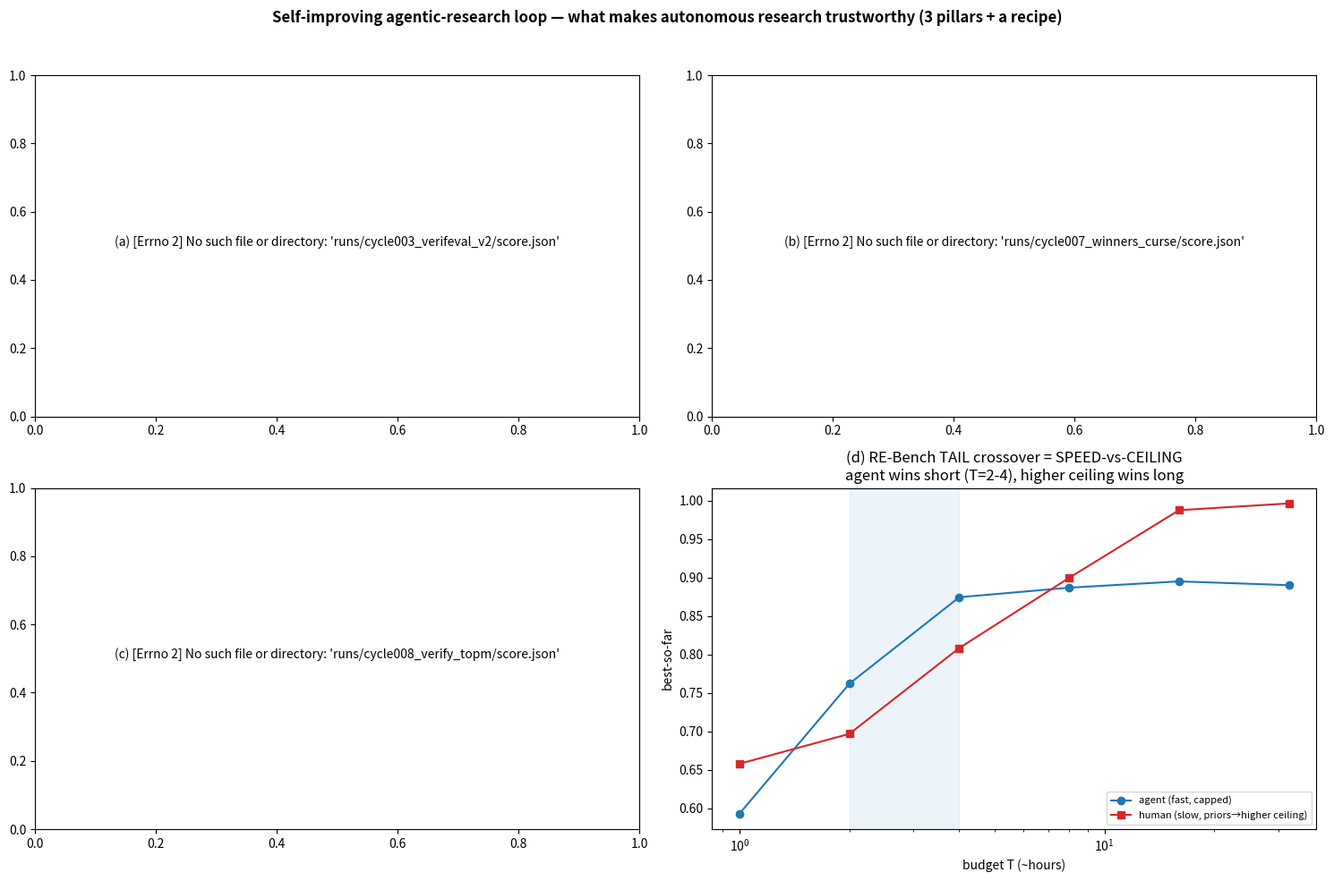

Here is the Python script that generated this plot: (Note: this script raises an exception after producing the figure.)
"""Capstone figure for the agentic-research loop. 4 panels from the loop's own saved results:
(a) verification is ADAPTIVE not maximal (verifeval-v2, cycle3); (b) winner's curse grows with parallel breadth K,
held-out re-eval ~0 (cycle7); (c) cheap verifier: re-eval top-m true-perf (cycle8); (d) RE-Bench tail crossover =
speed-vs-ceiling (cycle12). Reads score.json files. MPS-exploratory (plotting only)."""
import json, numpy as np
import matplotlib; matplotlib.use("Agg"); import matplotlib.pyplot as plt
R="runs/"
fig,ax=plt.subplots(2,2,figsize=(15,10))
fig.suptitle("Self-improving agentic-research loop — what makes autonomous research trustworthy (3 pillars + a recipe)", fontsize=12, fontweight="bold")

# (a) verification-eval: adaptive wins
try:
    d=json.load(open(R+"cycle003_verifeval_v2/score.json")); conds=["A","B_naive","B_sound","B_collider"]
    labs=["none","within-cell-t","always-condition","collider-aware"]; m=[d[c][0] for c in conds]; e=[d[c][1] for c in conds]
    a=ax[0,0]; b=a.bar(range(4),m,0.6,yerr=e,capsize=4,color=["gray","C0","C1","C2"])
    a.set_xticks(range(4)); a.set_xticklabels(labs,fontsize=8); a.set_ylabel("accuracy (20 seeds)"); a.set_ylim(0.5,1.0)
    a.set_title("(a) VERIFICATION is ADAPTIVE, not maximal\ncollider-aware 0.88 > always-condition 0.76 (over-corrects)")
    for i,v in enumerate(m): a.annotate(f"{v:.2f}",(i,v),ha="center",va="bottom",fontsize=8)
except Exception as ex: ax[0,0].text(.5,.5,f"(a) {ex}",ha="center",wrap=True)

# (b) winner's curse vs K
try:
    rows=json.load(open(R+"cycle007_winners_curse/score.json")); K=[r["K"] for r in rows]
    gh=[r["gap_holdout"] for r in rows]; gc=[r["gap_CV"] for r in rows]; rb=[r["reeval_bias"] for r in rows]
    a=ax[0,1]; a.plot(K,gh,"o-",color="C3",label="single-holdout select"); a.plot(K,gc,"s-",color="C1",label="CV select"); a.plot(K,rb,"^--",color="C2",label="held-out RE-EVAL")
    a.set_xscale("log"); a.axhline(0,color="k",lw=0.5); a.set_xlabel("K (parallel candidates)"); a.set_ylabel("optimism gap (reported − true)")
    a.set_title("(b) 'HALLUCINATED PROGRESS' grows with parallelism\nheld-out re-eval ≈0 removes it"); a.legend(fontsize=8)
except Exception as ex: ax[0,1].text(.5,.5,f"(b) {ex}",ha="center",wrap=True)

# (c) verify-top-m recipe
try:
    d=json.load(open(R+"cycle008_verify_topm/score.json")); naive=d["naive"]["true"]; orc=d["oracle"]
    ms=[]; tr=[]
    for r in d["rows"]:
        if r["strategy"].startswith("verify_top"): ms.append(int(r["strategy"].replace("verify_top",""))); tr.append(r["true"])
    a=ax[1,0]; a.plot(ms,tr,"o-",color="C2"); a.axhline(naive,color="gray",ls="--",label=f"naive top-1 ({naive:.3f})"); a.axhline(orc,color="k",ls=":",label=f"oracle ({orc:.3f})")
    a.set_xscale("log"); a.set_xlabel("m (top-m re-evaluated on held-out)"); a.set_ylabel("true perf of final pick")
    a.set_title("(c) CHEAP VERIFIER: re-eval top ~3 captures ~96%\n(peak ~m=10; m>10 over-selects)"); a.legend(fontsize=8)
except Exception as ex: ax[1,0].text(.5,.5,f"(c) {ex}",ha="center",wrap=True)

# (d) tail crossover (cycle12 values, from logged output)
try:
    T=[1,2,4,8,16,32]; agent=[0.5928,0.7618,0.8743,0.8867,0.8949,0.8900]; human=[0.6577,0.6966,0.8082,0.8995,0.9875,0.9963]
    a=ax[1,1]; a.plot(T,agent,"o-",color="C0",label="agent (fast, capped)"); a.plot(T,human,"s-",color="C3",label="human (slow, priors→higher ceiling)")
    a.set_xscale("log"); a.set_xlabel("budget T (~hours)"); a.set_ylabel("best-so-far")
    a.set_title("(d) RE-Bench TAIL crossover = SPEED-vs-CEILING\nagent wins short (T=2-4), higher ceiling wins long"); a.legend(fontsize=8)
    a.axvspan(2,4,alpha=0.08,color="C0")
except Exception as ex: ax[1,1].text(.5,.5,f"(d) {ex}",ha="center",wrap=True)

plt.tight_layout(rect=[0,0,1,0.96]); out=R+"cycle013_capstone/capstone_figure.png"; plt.savefig(out,dpi=120); print(f"wrote {out}; DONE")
